Photos from the image-classification dataset "dataset" in the GitHub repository JuuuuuJu/EECampEdu. Its 8 classes are: down gesture, left gesture, null no gesture, palm gesture, right gesture, rock gesture, stone gesture, thumb gesture.

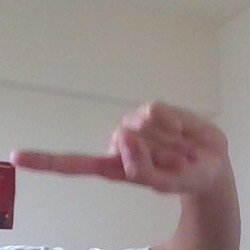
Label: left gesture

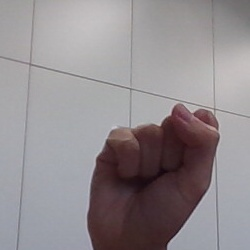
Label: stone gesture

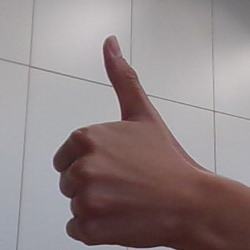
Label: thumb gesture

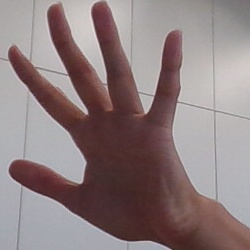
Label: palm gesture

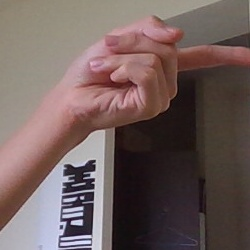
Label: right gesture

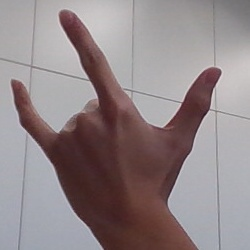
Label: rock gesture
